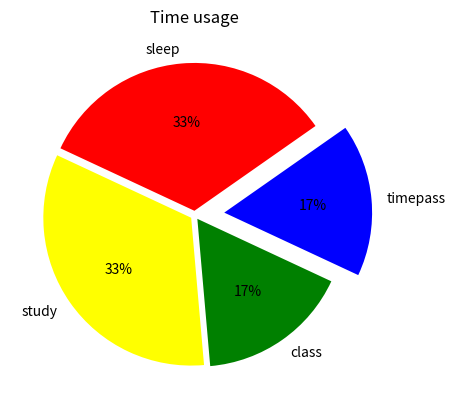

Recreate this plot in Python.
import matplotlib.pyplot as plt  
#Plyplot is a module within the matplotlib library which provides used friendly plotting
import numpy as np

use=["sleep","study","class","timepass"]
values=[8,8,4,4]
colors1=["red","yellow","green","blue"]
plt.pie(values,labels=use,
               autopct="%1.0f%%",
               colors=colors1,
               explode=[0.03,0.03,0.03,0.2],
               shadow=False,
               startangle=35
        )

plt.title("Time usage")
plt.show()
